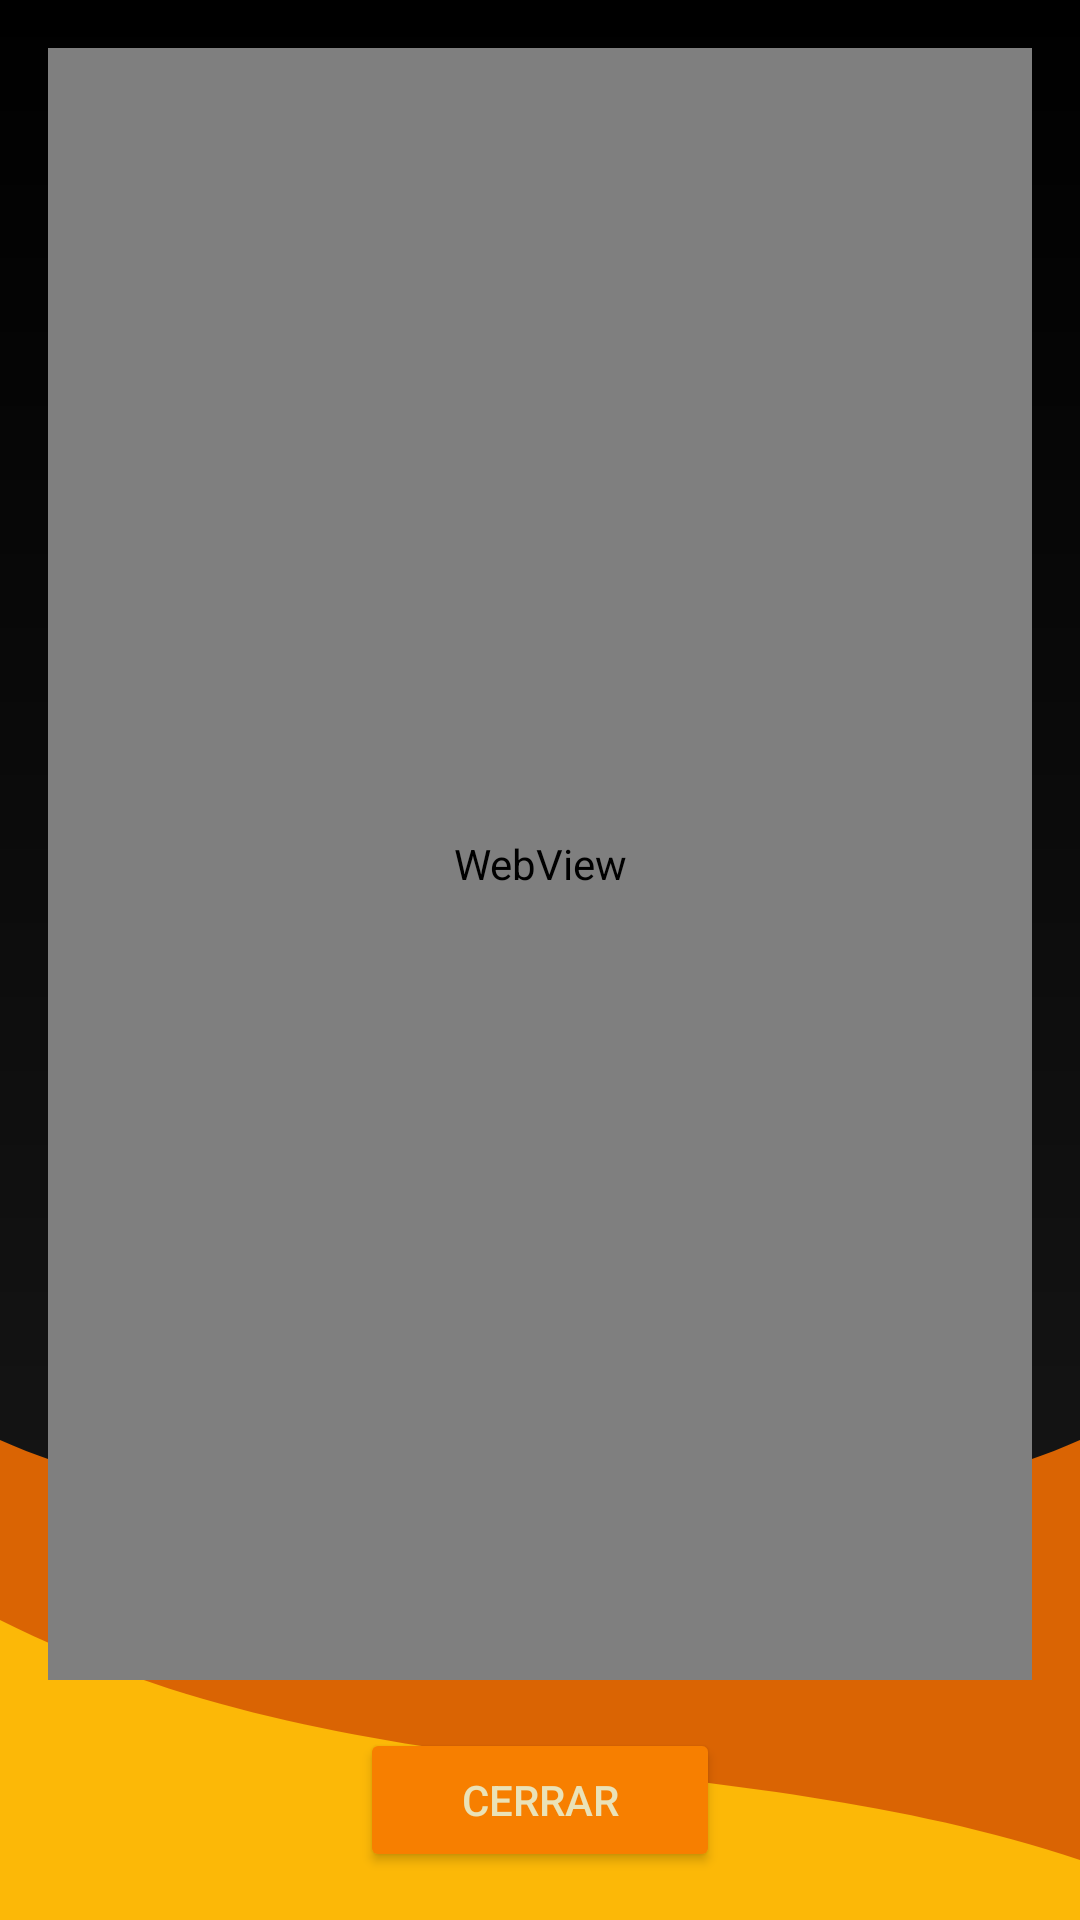

The Android layout XML behind this screen, and the referenced resources:
<!-- AndroidManifest.xml: application theme Theme.ParquiatenoV10 -->
<!-- res/layout/dialog_terminos_condiciones.xml -->
<?xml version="1.0" encoding="utf-8"?>
<LinearLayout xmlns:android="http://schemas.android.com/apk/res/android"
    android:layout_width="match_parent"
    android:layout_height="match_parent"
    android:orientation="vertical"
    android:background="@drawable/fondo"
    android:padding="16dp">

    <WebView
        android:id="@+id/webView"
        android:layout_width="match_parent"
        android:layout_height="0dp"
        android:layout_weight="1"
        android:scrollbars="vertical" />

    <Button
        android:id="@+id/btnCerrar"
        android:layout_width="wrap_content"
        android:layout_height="wrap_content"
        android:layout_gravity="center_horizontal"
        android:layout_marginTop="16dp"
        android:text="Cerrar"
        android:minWidth="120dp"
        android:backgroundTint="@color/Principal"
        android:textColor="@color/Texto_pastel" />

</LinearLayout>
<!-- resources referenced by this layout -->
<resources>
  <color name="Principal">#f77f00</color>
  <color name="Texto_pastel">#eae2b7</color>
  <!-- drawable fondo (drawable) -->
  <vector xmlns:android="http://schemas.android.com/apk/res/android"
      xmlns:aapt="http://schemas.android.com/aapt"
      android:width="360dp"
      android:height="640dp"
      android:viewportWidth="360"
      android:viewportHeight="640">
  
      <path
          android:pathData="M0,0h360v640h-360z">
          <aapt:attr name="android:fillColor">
              <gradient
                  android:type="linear"
                  android:startY="0"
                  android:endY="640"
                  android:startColor="#000000"
                  android:endColor="#1A1A1A"/>
          </aapt:attr>
      </path>
  
      
      <path
          android:fillAlpha="0.9"
          android:pathData="M0,480 C90,520 270,520 360,480 L360,640 L0,640 Z">
          <aapt:attr name="android:fillColor">
              <gradient
                  android:type="linear"
                  android:angle="0"
                  android:startColor="#E65100"
                  android:centerColor="#F4511E"
                  android:endColor="#EF6C00"/>
          </aapt:attr>
      </path>
  
      
      <path
          android:fillAlpha="0.9"
          android:pathData="M0,540 C120,600 240,580 360,620 L360,640 L0,640 Z">
          <aapt:attr name="android:fillColor">
              <gradient
                  android:type="linear"
                  android:angle="0"
                  android:startColor="#FFA000"
                  android:centerColor="#FFB300"
                  android:endColor="#FFC107"/>
          </aapt:attr>
      </path>
  </vector>
  <style name="Theme.ParquiatenoV10" parent="Theme.Material3.Dark.NoActionBar">
          
          <item name="colorPrimary">@color/Principal</item>
          <item name="colorSecondary">@color/Secundario</item>
          <item name="colorTertiary">@color/Tercero</item>
  
          <item name="android:statusBarColor">@color/Negro</item>
          <item name="android:navigationBarColor">@color/Negro</item>
          <item name="android:windowLightStatusBar">false</item>
  
          <item name="windowActionBar">false</item>
          <item name="windowNoTitle">true</item>
      </style>
  <color name="Secundario">#ff4118</color>
  <color name="Tercero">#fcbf49</color>
  <color name="Negro">#FF000000</color>
</resources>
